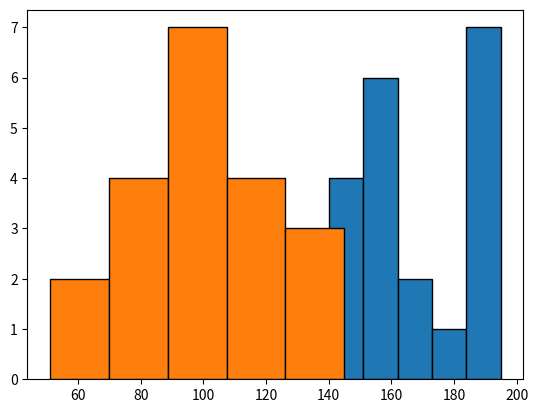

Reproduce this figure in Python.
import matplotlib.pyplot as plt 
import numpy as np 
height=[189,185,195,149,189,147,154,174,169,195,159,192,155,191,153,157,140,144,172,157]
## Weight
weight=[87,110,104,61,104,92,111,90,103,81,80,101,51,79,107,110,129,145,139,110]

heightmin = int(min(height))
heightmax = int(max(height))
hdelta = (heightmax - heightmin) /5 
print(hdelta)
print(heightmin)
print(heightmax)
a = [x for x in range(heightmin,heightmax,int(hdelta))]
print(a)


weightmin = float(min(weight))
weightmax = float(max(weight))
wdelta = (weightmax - weightmin) /5 
print(wdelta)
print(weightmin)
print(weightmax)
a = np.arange(weightmin,weightmax,wdelta)
a

plt.hist(height,bins=5,edgecolor='black')
plt.grid()
plt.show()



plt.hist(weight,bins=5,edgecolor='black')
plt.grid()
plt.show()
